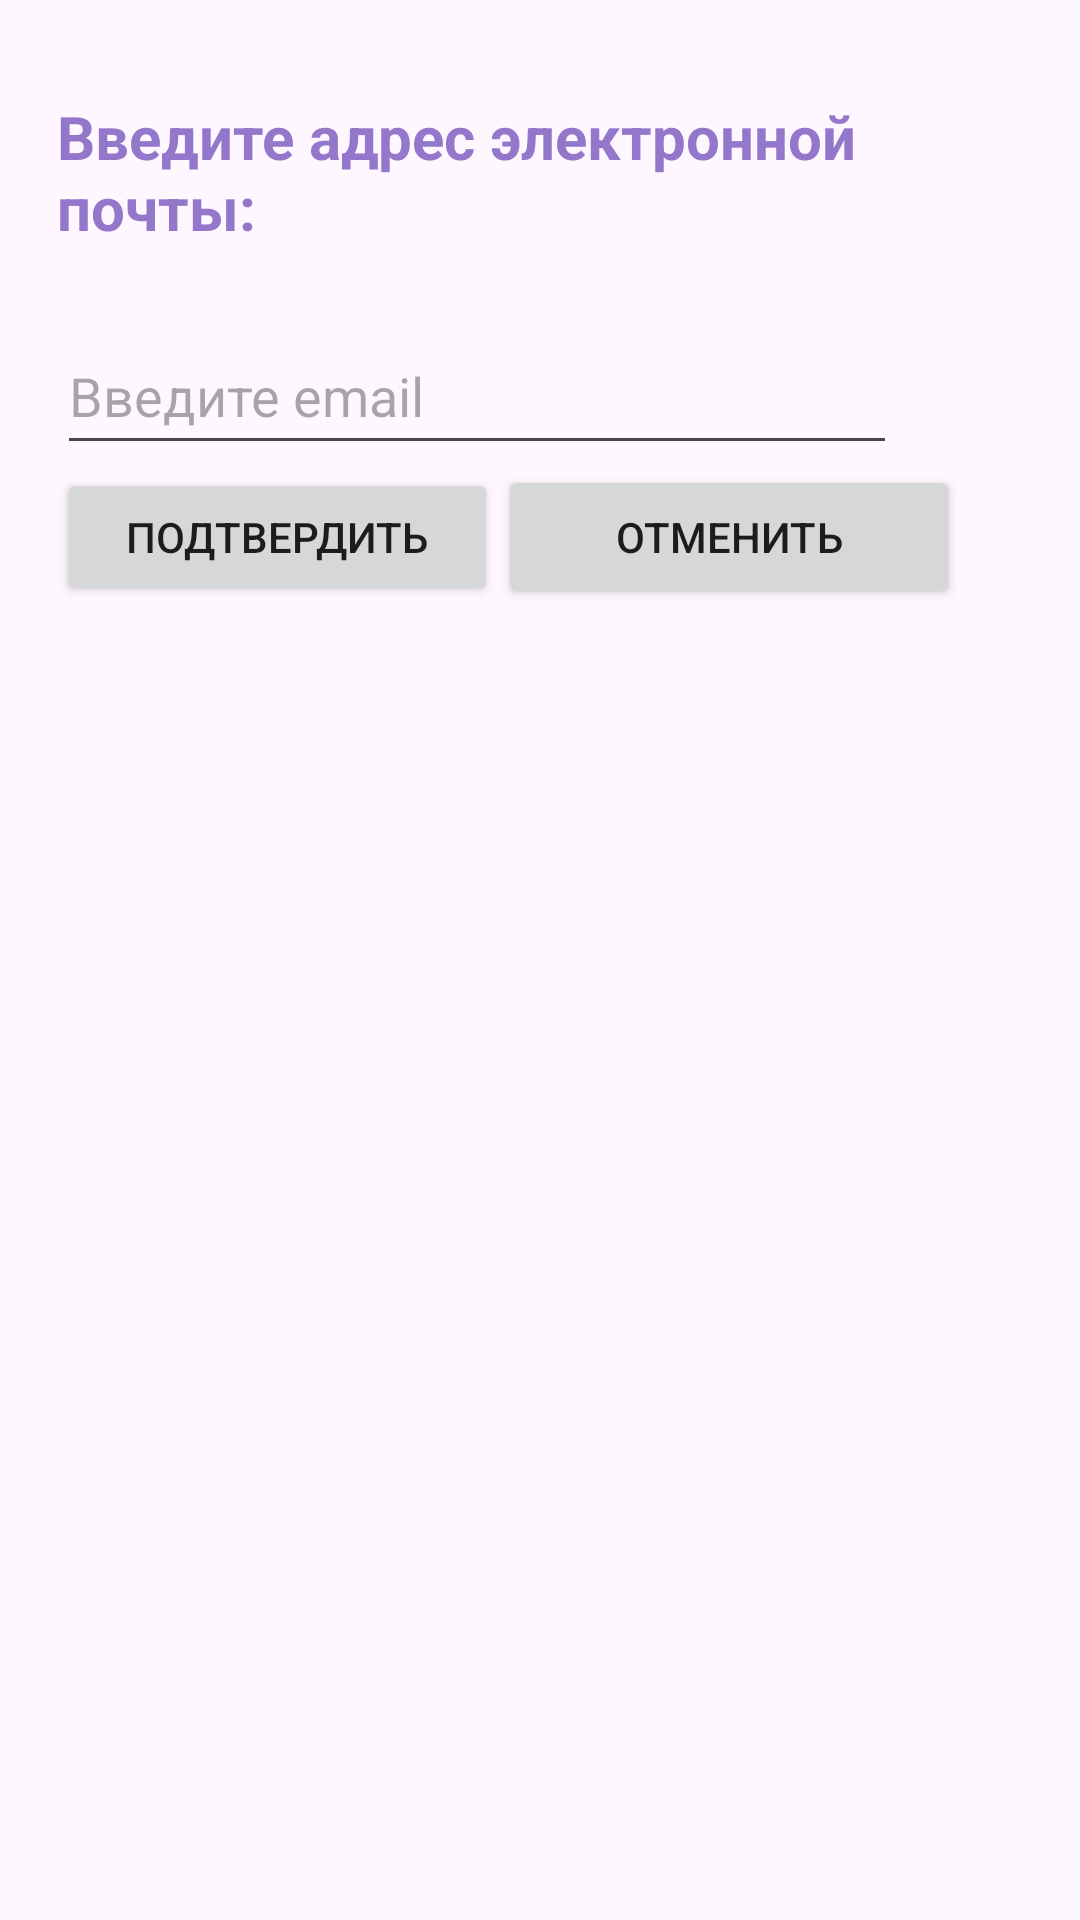

Write the Android layout XML for this screen, with the resource values it uses.
<!-- AndroidManifest.xml: application theme Theme.Lab7_part1_new -->
<!-- res/layout/dialog_forgot.xml -->
<?xml version="1.0" encoding="utf-8"?>
<androidx.constraintlayout.widget.ConstraintLayout xmlns:android="http://schemas.android.com/apk/res/android"
    xmlns:app="http://schemas.android.com/apk/res-auto"
    xmlns:tools="http://schemas.android.com/tools"
    android:layout_width="match_parent"
    android:layout_height="match_parent">

    <LinearLayout
        android:layout_width="342dp"
        android:layout_height="214dp"
        android:orientation="vertical"
        app:layout_constraintEnd_toEndOf="parent"
        app:layout_constraintStart_toStartOf="parent"
        tools:layout_editor_absoluteY="1dp">

        <TextView
            android:id="@+id/textViewForgotPass"
            android:layout_width="285dp"
            android:layout_height="50dp"
            android:layout_marginLeft="10dp"
            android:layout_marginTop="32dp"
            android:text="Введите адрес электронной почты:"
            android:textColor="@color/lavander"
            android:textSize="20sp"
            android:textStyle="bold" />

        <EditText
            android:id="@+id/editTextEmailInForgotPass"
            android:layout_width="280dp"
            android:layout_height="49dp"
            android:layout_marginLeft="10dp"
            android:layout_marginTop="24dp"
            android:ems="10"
            android:hint="Введите email"
            android:inputType="text" />

        <LinearLayout
            android:layout_width="match_parent"
            android:layout_height="match_parent"
            android:orientation="horizontal">

            <Button
                android:id="@+id/buttonResetPass"
                android:layout_width="147dp"
                android:layout_height="46dp"
                android:layout_marginLeft="10dp"
                android:text="Подтвердить" />

            <Button
                android:id="@+id/buttonCancel"
                android:layout_width="154dp"
                android:layout_height="wrap_content"
                android:text="Отменить" />
        </LinearLayout>

    </LinearLayout>
</androidx.constraintlayout.widget.ConstraintLayout>
<!-- resources referenced by this layout -->
<resources>
  <color name="lavander">#9476CA</color>
  <style name="Theme.Lab7_part1_new" parent="Base.Theme.Lab7_part1_new" />
  <style name="Base.Theme.Lab7_part1_new" parent="Theme.Material3.DayNight.NoActionBar">
          
          
      </style>
</resources>
